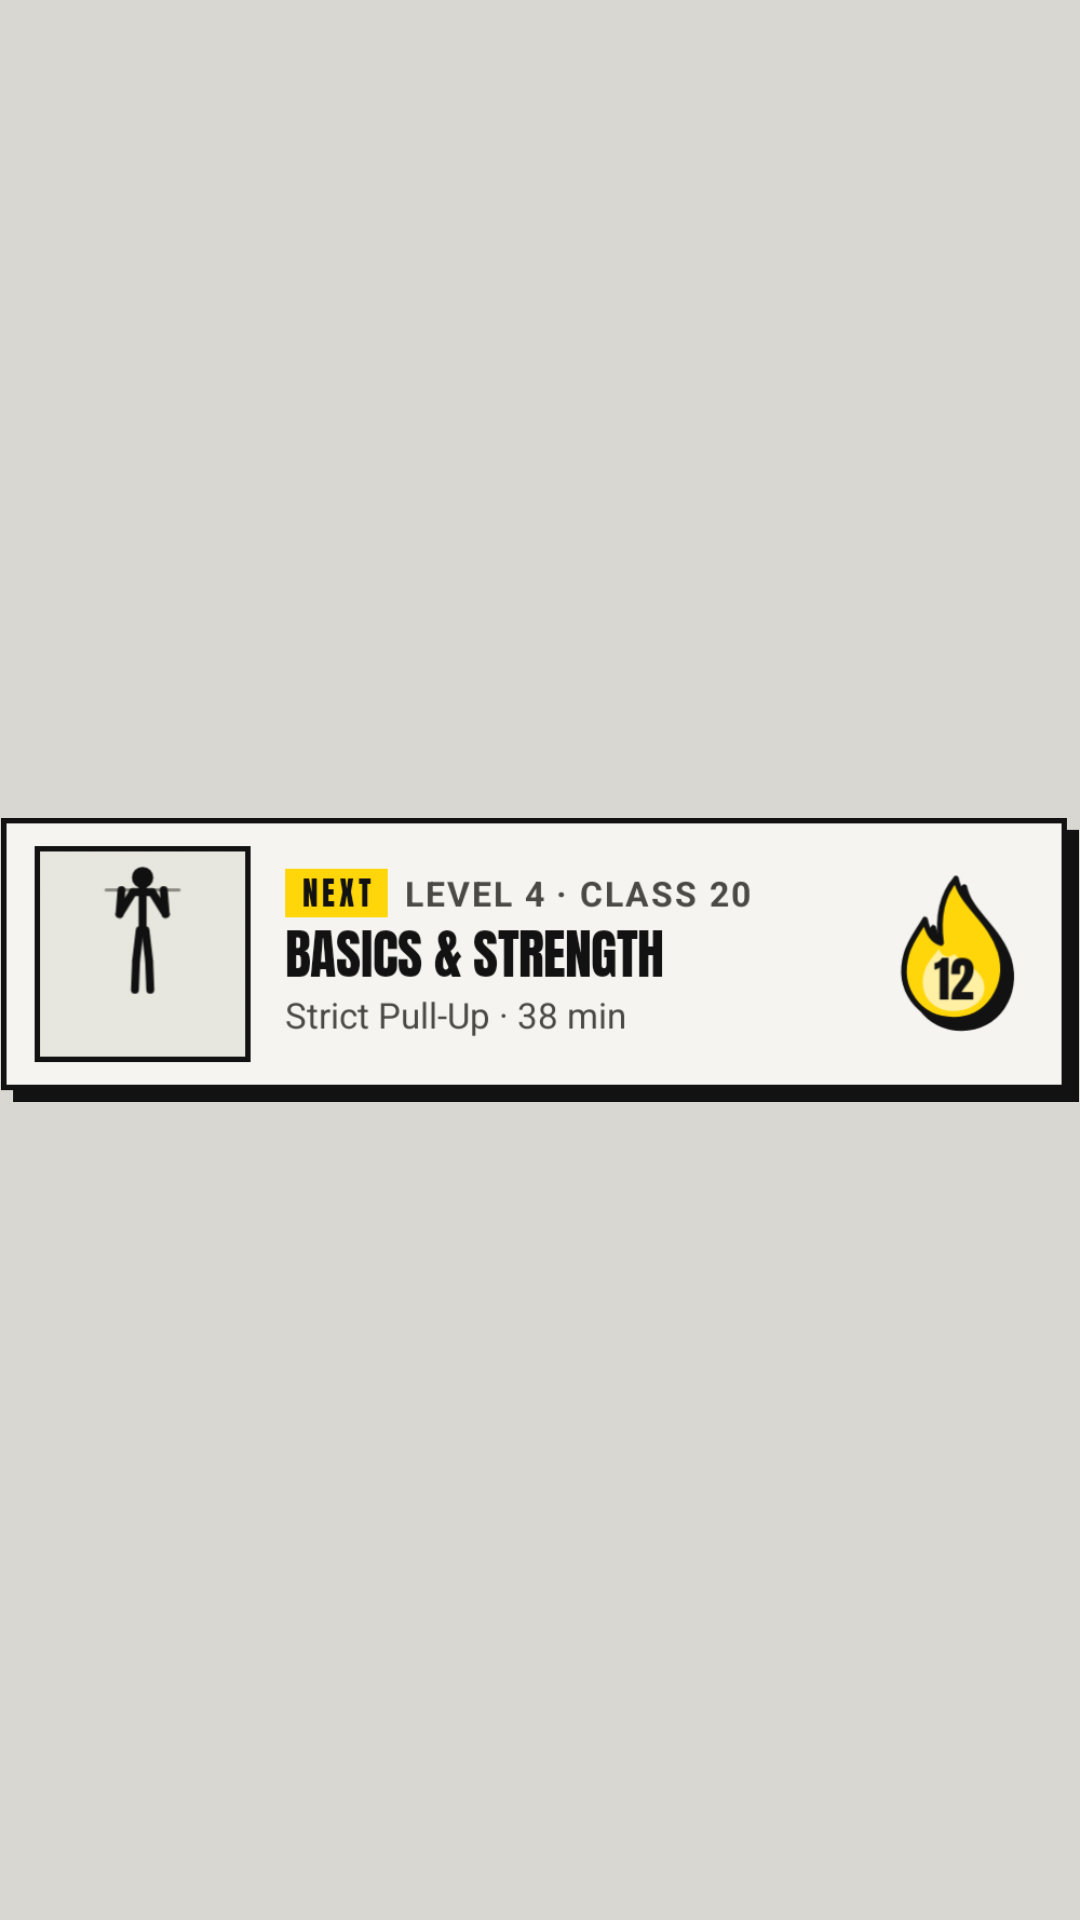

Layout XML and referenced resources for this Android screen:
<!-- AndroidManifest.xml: application theme Theme.StreetConcrete -->
<!-- res/layout/widget_preview.xml -->
<?xml version="1.0" encoding="utf-8"?>
<FrameLayout xmlns:android="http://schemas.android.com/apk/res/android"
    android:layout_width="match_parent"
    android:layout_height="match_parent">

    <ImageView
        android:layout_width="match_parent"
        android:layout_height="wrap_content"
        android:layout_gravity="center_vertical"
        android:adjustViewBounds="true"
        android:contentDescription="@string/widget_description"
        android:scaleType="fitCenter"
        android:src="@drawable/widget_preview" />
</FrameLayout>
<!-- resources referenced by this layout -->
<resources>
  <!-- drawable widget_preview: png bitmap (drawable-nodpi, 38919 bytes) -->
  <string name="widget_description">Your next class, its lead movement and your streak. Tap to open it.</string>
  <style name="Theme.StreetConcrete" parent="android:style/Theme.Material.Light.NoActionBar">
          <item name="android:fontFamily">sans</item>
          <item name="android:windowActionModeOverlay">true</item>
          <item name="android:windowBackground">@color/street_concrete_background</item>
          <item name="android:colorAccent">@color/street_concrete_primary</item>
          <item name="android:statusBarColor">@color/street_concrete_background</item>
          <item name="android:navigationBarColor">@color/street_concrete_background</item>
          <item name="android:windowLightStatusBar">true</item>
          <item name="android:alertDialogTheme">@style/StreetDialog.concrete</item>
      </style>
  <color name="street_concrete_background">#D9D7D2</color>
  <color name="street_concrete_primary">#121212</color>
  <style name="StreetDialog.concrete" parent="android:style/Theme.Material.Light.Dialog.Alert">
          <item name="android:windowBackground">@drawable/dialog_concrete</item>
          <item name="android:colorAccent">@color/street_concrete_primary</item>
      </style>
  <!-- drawable dialog_concrete (drawable) -->
  <shape xmlns:android="http://schemas.android.com/apk/res/android"><solid android:color="@color/street_concrete_surface"/><stroke android:width="2dp" android:color="@color/street_concrete_primary"/><padding android:left="8dp" android:right="8dp" android:top="8dp" android:bottom="8dp"/></shape>
  <color name="street_concrete_surface">#F5F4F0</color>
</resources>
